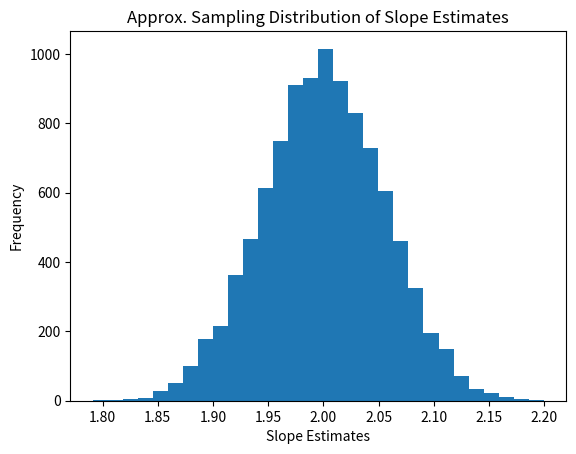

This chart was generated by the following Python code:
import numpy as np
import matplotlib.pyplot as plt

class SLR_slope_simulator:

    def __init__(self, beta_0, beta_1, x, sigma, seed):

        self.beta_0 = beta_0
        self.beta_1 = beta_1
        self.sigma = sigma
        self.x = np.array(x)
        self.n = len(x)
        self.rng = np.random.default_rng(seed)
        self.slopes = []

    def generate_data(self):
        """
        Generate one dataset based on the SLR model:
        y = beta_0 + beta_1*x + epsilon
        Data set will returned in a list containing two arrays, one for each variable.
        """
        epsilon = self.rng.normal(0, self.sigma, self.n)
        y = self.beta_0 + self.beta_1 * self.x + epsilon
        return self.x, y

    def fit_slope(self, x, y):
        """
        Fit an SLR and return the estimated slope (beta_1_hat)
        """
        
        x_bar = np.mean(x)
        y_bar = np.mean(y)

        top = np.sum((x - x_bar) * (y - y_bar))
        bottom = np.sum((x - x_bar)**2)

        beta_1_hat = top / bottom
        return beta_1_hat


    def run_simulations(self, num_simulations):
        """
        Run multiple simulations and store slope estimates in an array.
        """

        local_slopes = []
        for _ in range(num_simulations):
            x, y = self.generate_data()
            slope_hat = self.fit_slope(x, y)
            local_slopes.append(slope_hat)
            
        self.slopes = np.array(local_slopes)

    def plot_sampling_distribution(self):
        if len(self.slopes) == 0:
            print("You must call run_simulations() first!")
        else:
            plt.hist(self.slopes, bins = 30)
            plt.xlabel("Slope Estimates")
            plt.ylabel("Frequency")
            plt.title("Approx. Sampling Distribution of Slope Estimates")
            plt.show()

    def find_prob(self, value, sided):
        if len(self.slopes) == 0:
            print("You must run run_simulations() first.")
            return

        n = len(self.slopes)
        
        if sided == "above":
            prob = np.sum(self.slopes > value) / n
            
        elif sided == "below":
            prob = np.sum(self.slopes < value) / n


        elif sided == "two-sided":
            median = np.median(self.slopes)

            if value > median:
                prob = 2 * (np.sum(self.slopes > value) / n)
            else:
                prob = 2 * (np.sum(self.slopes < value) / n)

        else:
            print("You did not give correct value for sided. Must be either 'above', 'below', or 'two-sided'.")
            return

        return prob


#Testing the code out using the instructions from class.

sim = SLR_slope_simulator(beta_0=12, beta_1=2,
                          x=np.array(list(np.linspace(start=0, stop=10, num=11)) * 3),
                          sigma=1, seed=10
)

#Testing to see if method gives the correct error.
sim.plot_sampling_distribution()

# Running 10000 simulations
sim.run_simulations(10000)

# Plotting our slope estimates
sim.plot_sampling_distribution()

# Approximating the probability it is more extreme that 2.1
prob = sim.find_prob(2.1, "two-sided")
print("Two-sided probability:", prob)

# Print simulated slopes
print(sim.slopes)
